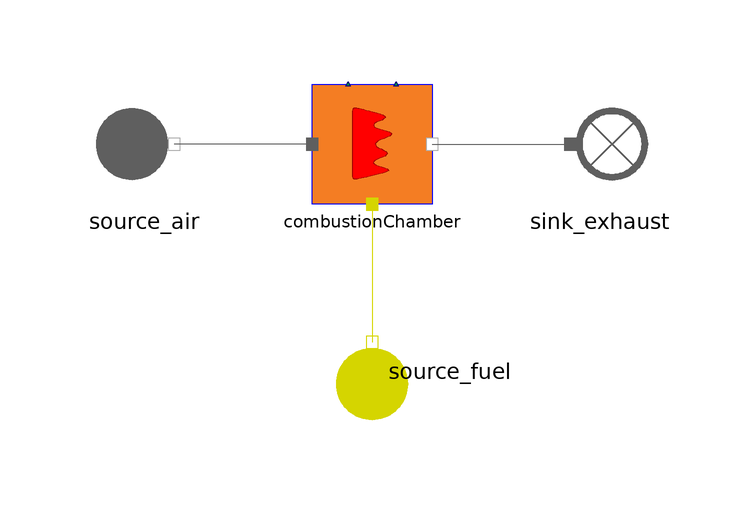

This picture is the connection diagram that the Modelica source below describes through its graphical annotations.

model CombustionChamber_direct

  // Boundary conditions
  input Units.Pressure source_P(start=17e5) "Pa";
  input Units.SpecificEnthalpy source_h(start=0.7e6) "J/kg";
  input Units.OutletMassFlowRate source_Q(start=-500) "kg/s";

  input Units.Pressure P_fuel(start = 30e5);
  input Units.SpecificEnthalpy h_fuel(start=0.9e6);
  input Units.OutletMassFlowRate Q_fuel(start=15);

  // Parameters
  parameter Units.SpecificEnthalpy LHV = 48130e3;
  parameter Units.FrictionCoefficient combustion_chamber_pressure_loss = 0.1e5;


  MultiFluid.Machines.CombustionChamber combustionChamber annotation (Placement(transformation(extent={{-10,-10},{10,10}})));
  MetroscopeModelingLibrary.Fuel.BoundaryConditions.Source source_fuel annotation (Placement(transformation(
        extent={{-10,-10},{10,10}},
        rotation=90,
        origin={0,-38})));
  MetroscopeModelingLibrary.FlueGases.BoundaryConditions.Source source_air annotation (Placement(transformation(extent={{-48,-10},{-28,10}})));
  MetroscopeModelingLibrary.FlueGases.BoundaryConditions.Sink sink_exhaust annotation (Placement(transformation(extent={{28,-10},{48,10}})));
equation

  // Boundary conditions
  source_air.P_out = source_P;
  source_air.h_out = source_h;
  source_air.Q_out = source_Q;
  source_air.Xi_out = {0.768,0.232,0.0,0.0,0.0};

  source_fuel.P_out = P_fuel;
  source_fuel.h_out = h_fuel;
  source_fuel.Q_out = - Q_fuel;
  source_fuel.Xi_out = {0.90,0.05,0,0,0.025,0.025};

  // Parameters
  combustionChamber.LHV = LHV;
  combustionChamber.DP = combustion_chamber_pressure_loss;


  connect(combustionChamber.inlet1, source_fuel.C_out) annotation (Line(points={{0,-10},{0,-33},{2.77556e-16,-33}}, color={213,213,0}));
  connect(combustionChamber.inlet, source_air.C_out) annotation (Line(points={{-10,0},{-33,0}}, color={95,95,95}));
  connect(combustionChamber.outlet, sink_exhaust.C_in) annotation (Line(points={{10,0},{33,0}}, color={95,95,95}));
  annotation (Icon(coordinateSystem(preserveAspectRatio=false)), Diagram(coordinateSystem(preserveAspectRatio=false)));
end CombustionChamber_direct;